Image classification data set "Data" (ahmadSoliman94/Artificial-Intelligence on GitHub). Class labels (3): bottle, iPad, wallet.

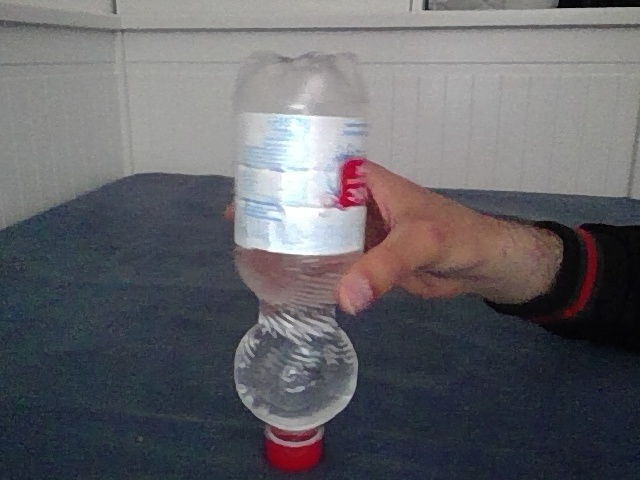
Label: bottle

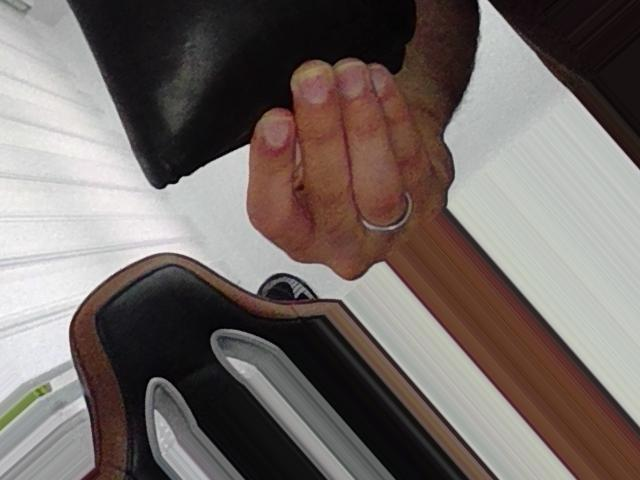
Label: wallet

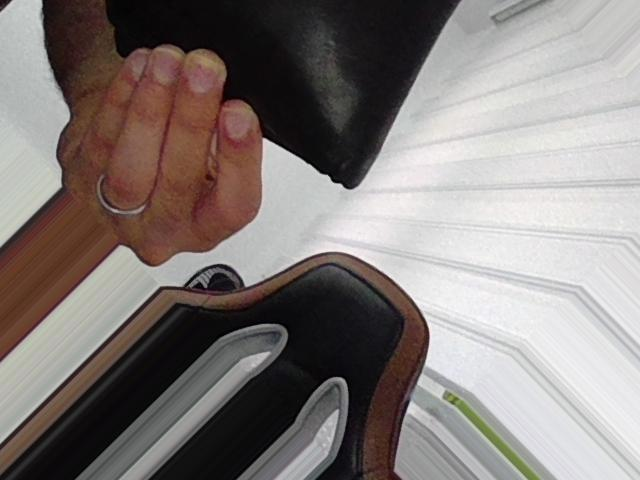
Label: wallet

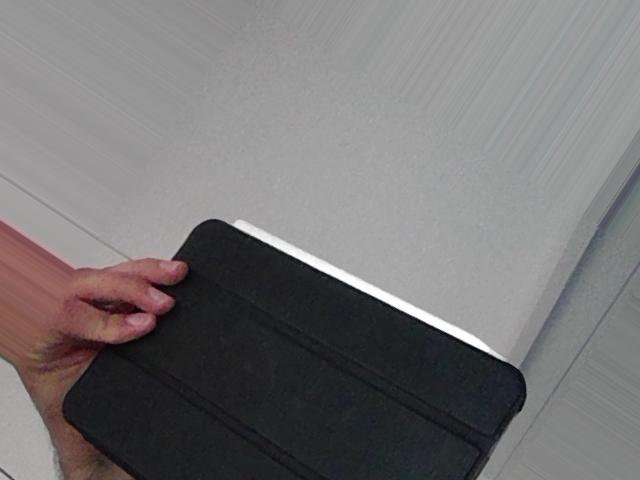
Label: iPad

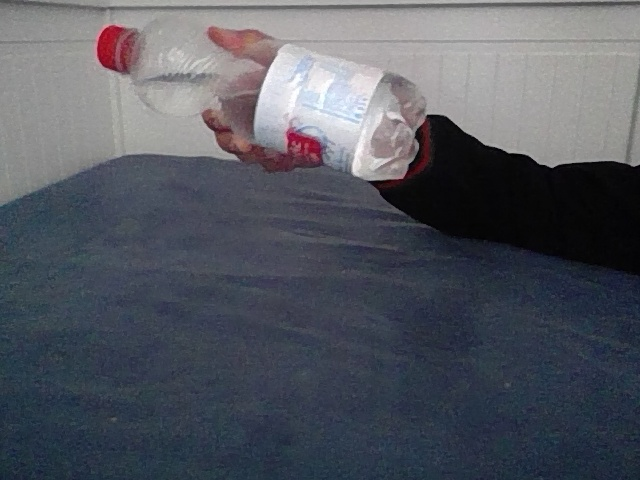
Label: bottle

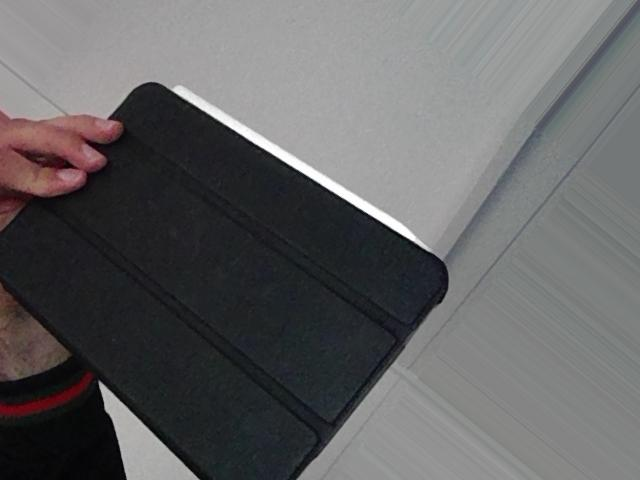
Label: iPad
